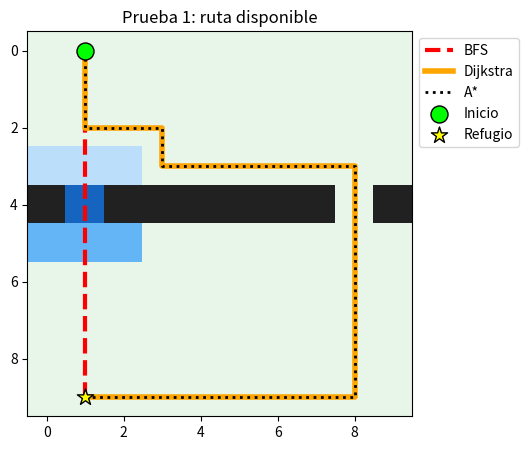

Write the Python code that produced this figure. (Note: this script raises an exception after producing the figure.)
import heapq, time
from collections import deque
import numpy as np
import pandas as pd
import matplotlib.pyplot as plt
from matplotlib.colors import ListedColormap

# Niveles de terreno según el grado de inundación
SECO, BAJO, MEDIO, ALTO, BLOQUEADO = 0, 1, 2, 3, 4
# Riesgo de cada nivel (BLOQUEADO nunca se pisa, así que su riesgo no se usa)
RIESGO = np.array([0, 1, 3, 6, 0])
PESO_RIESGO = 3  # cuánto penaliza el riesgo en el costo

def crear_terreno():
    g = np.zeros((10, 10), dtype=int)
    g[4, :] = BLOQUEADO      # "río" que cruza el mapa
    g[4, 1] = ALTO           # cruce corto pero muy inundado
    g[4, 8] = SECO           # puente seguro pero lejano
    g[3, 0:3] = BAJO         # inundación leve antes del cruce
    g[5, 0:3] = MEDIO        # inundación media después del cruce
    return g

INICIO, REFUGIO = (0, 1), (9, 1)
grid = crear_terreno()

def vecinos(grid, pos):
    f, c = pos
    for df, dc in ((1, 0), (-1, 0), (0, 1), (0, -1)):
        nf, nc = f + df, c + dc
        if 0 <= nf < grid.shape[0] and 0 <= nc < grid.shape[1] and grid[nf, nc] != BLOQUEADO:
            yield (nf, nc)

def costo_celda(grid, pos, peso):
    # Entrar a una celda cuesta 1 paso + penalización por riesgo
    return 1 + peso * RIESGO[grid[pos]]

def costo_ruta(grid, ruta, peso):
    # La celda de inicio no se cuenta: el agente ya está ahí
    return float(sum(costo_celda(grid, p, peso) for p in ruta[1:]))

def riesgo_ruta(grid, ruta):
    # Mismo criterio que el costo: se suman las celdas a las que se entra
    return int(sum(RIESGO[grid[p]] for p in ruta[1:]))

def reconstruir(padres, meta):
    ruta, actual = [], meta
    while actual is not None:
        ruta.append(actual)
        actual = padres[actual]
    return ruta[::-1]

def resultado(nombre, grid, padres, meta, peso, expandidos, t0, costo_interno=None):
    ms = (time.perf_counter() - t0) * 1000
    if meta not in padres:  # refugio inaccesible
        return dict(algoritmo=nombre, ruta=None, costo=float('inf'), pasos=None,
                    riesgo=None, expandidos=expandidos, tiempo_ms=ms)
    ruta = reconstruir(padres, meta)
    # Dijkstra y A* reportan el costo que acumularon durante la búsqueda.
    # El validador lo recalcula por separado: si no coinciden, hay un error.
    costo = costo_ruta(grid, ruta, peso) if costo_interno is None else float(costo_interno)
    return dict(algoritmo=nombre, ruta=ruta, costo=costo, pasos=len(ruta) - 1,
                riesgo=riesgo_ruta(grid, ruta), expandidos=expandidos, tiempo_ms=ms)

def bfs(grid, inicio, meta, peso=PESO_RIESGO):
    """Menos pasos. Ignora el riesgo al decidir; su costo se calcula después."""
    t0 = time.perf_counter()
    cola = deque([inicio]); padres = {inicio: None}; exp = 0
    while cola:
        actual = cola.popleft(); exp += 1
        if actual == meta: break
        for v in vecinos(grid, actual):
            if v not in padres:
                padres[v] = actual; cola.append(v)
    return resultado("BFS", grid, padres, meta, peso, exp, t0)

def _busqueda_costo(nombre, grid, inicio, meta, peso, usar_heuristica, costo_paso):
    t0 = time.perf_counter()
    # Heurística Manhattan: admisible porque cada paso cuesta al menos 1
    h = (lambda p: abs(p[0] - meta[0]) + abs(p[1] - meta[1])) if usar_heuristica else (lambda p: 0)
    g = {inicio: 0.0}; padres = {inicio: None}; cerrados = set(); exp = 0
    heap = [(h(inicio), 0, inicio)]; desempate = 1
    while heap:
        _, _, actual = heapq.heappop(heap)
        if actual in cerrados: continue
        cerrados.add(actual); exp += 1
        if actual == meta: break
        for v in vecinos(grid, actual):
            nuevo = g[actual] + costo_paso(grid, v, peso)
            if v not in g or nuevo < g[v]:
                g[v] = nuevo; padres[v] = actual
                heapq.heappush(heap, (nuevo + h(v), desempate, v)); desempate += 1
    return resultado(nombre, grid, padres, meta, peso, exp, t0, g.get(meta))

# costo_paso permite inyectar un error a propósito en la prueba adicional (celda 8)
def dijkstra(grid, inicio, meta, peso=PESO_RIESGO, costo_paso=costo_celda):
    return _busqueda_costo("Dijkstra", grid, inicio, meta, peso, False, costo_paso)

def a_estrella(grid, inicio, meta, peso=PESO_RIESGO, costo_paso=costo_celda):
    return _busqueda_costo("A*", grid, inicio, meta, peso, True, costo_paso)

ALGORITMOS = [bfs, dijkstra, a_estrella]

def validar_ruta(grid, ruta, inicio, meta, peso, costo_reportado=None):
    """Devuelve la lista de errores; vacía = ruta válida."""
    if not ruta: return ["la ruta está vacía"]
    errores = []
    if ruta[0] != inicio: errores.append("no empieza en el inicio")
    if ruta[-1] != meta: errores.append("no termina en el refugio")
    for p in ruta:
        if not (0 <= p[0] < grid.shape[0] and 0 <= p[1] < grid.shape[1]):
            errores.append(f"{p} fuera del mapa"); return errores
        if grid[p] == BLOQUEADO: errores.append(f"atraviesa celda bloqueada {p}")
    for a, b in zip(ruta, ruta[1:]):
        if abs(a[0] - b[0]) + abs(a[1] - b[1]) != 1: errores.append(f"salto inválido {a}->{b}")
    if costo_reportado is not None and not errores:
        if abs(costo_ruta(grid, ruta, peso) - costo_reportado) > 1e-9:
            errores.append("el costo reportado no coincide con el recalculado")
    return errores

def comparar(grid, inicio, meta, peso=PESO_RIESGO, algoritmos=ALGORITMOS):
    filas = []
    for alg in algoritmos:
        r = alg(grid, inicio, meta, peso)
        if r["ruta"] is None: estado = "sin ruta"
        else: estado = "OK" if not validar_ruta(grid, r["ruta"], inicio, meta, peso, r["costo"]) else "INVÁLIDA"
        filas.append(dict(algoritmo=r["algoritmo"], costo=r["costo"], pasos=r["pasos"], riesgo=r["riesgo"],
                          expandidos=r["expandidos"], tiempo_ms=round(r["tiempo_ms"], 3), validación=estado))
    return pd.DataFrame(filas)

COLORES = ['#e8f5e9', '#bbdefb', '#64b5f6', '#1565c0', '#212121']
ESTILOS = {"BFS": ("red", "--", 3), "Dijkstra": ("orange", "-", 4), "A*": ("black", ":", 2)}

def mostrar(grid, titulo, peso=PESO_RIESGO, inicio=INICIO, meta=REFUGIO):
    fig, ax = plt.subplots(figsize=(5, 5))
    ax.imshow(grid, cmap=ListedColormap(COLORES), vmin=0, vmax=4)
    for alg in ALGORITMOS:
        r = alg(grid, inicio, meta, peso)
        if r["ruta"]:
            color, estilo, ancho = ESTILOS[r["algoritmo"]]
            ax.plot([p[1] for p in r["ruta"]], [p[0] for p in r["ruta"]],
                    color=color, linestyle=estilo, linewidth=ancho, label=r["algoritmo"])
    ax.scatter(inicio[1], inicio[0], s=150, c='lime', edgecolors='k', zorder=5, label='Inicio')
    ax.scatter(meta[1], meta[0], s=150, c='yellow', marker='*', edgecolors='k', zorder=5, label='Refugio')
    ax.set_title(titulo); ax.legend(loc='upper left', bbox_to_anchor=(1, 1))
    plt.show()
    print("Leyenda: verde claro=seco | azul claro=inundación baja | azul=media | azul oscuro=alta | negro=bloqueado")

# Prueba 1: existe una ruta disponible hasta el refugio
mostrar(grid, "Prueba 1: ruta disponible")
t1 = comparar(grid, INICIO, REFUGIO)
display(t1)
assert (t1["validación"] == "OK").all(), "alguna ruta no pasó el validador"
print("✔ Prueba 1: los tres algoritmos encuentran una ruta válida")

# Prueba 2: se bloquea una celda que formaba parte de la ruta
ruta_ant = dijkstra(grid, INICIO, REFUGIO)["ruta"]
celda = (4, 8)
assert celda in ruta_ant, "la celda elegida no era parte de la ruta anterior"
g2 = grid.copy(); g2[celda] = BLOQUEADO
mostrar(g2, "Prueba 2: se bloquea el puente seguro (4,8)")
t2 = comparar(g2, INICIO, REFUGIO)
display(t2)
ruta_nueva = dijkstra(g2, INICIO, REFUGIO)["ruta"]
assert ruta_nueva is not None and celda not in ruta_nueva and ruta_nueva != ruta_ant
assert (t2["validación"] == "OK").all()
print("✔ Prueba 2: la ruta cambia y ya no pasa por la celda bloqueada")

# Prueba 3: el refugio queda rodeado de celdas bloqueadas
g3 = grid.copy()
for p in [(8, 1), (9, 0), (9, 2)]:
    g3[p] = BLOQUEADO
mostrar(g3, "Prueba 3: refugio inaccesible")
t3 = comparar(g3, INICIO, REFUGIO)
display(t3)
assert (t3["validación"] == "sin ruta").all(), "algún algoritmo inventó una ruta"
print("✔ Prueba 3: los tres algoritmos reportan 'sin ruta' sin fallar")
